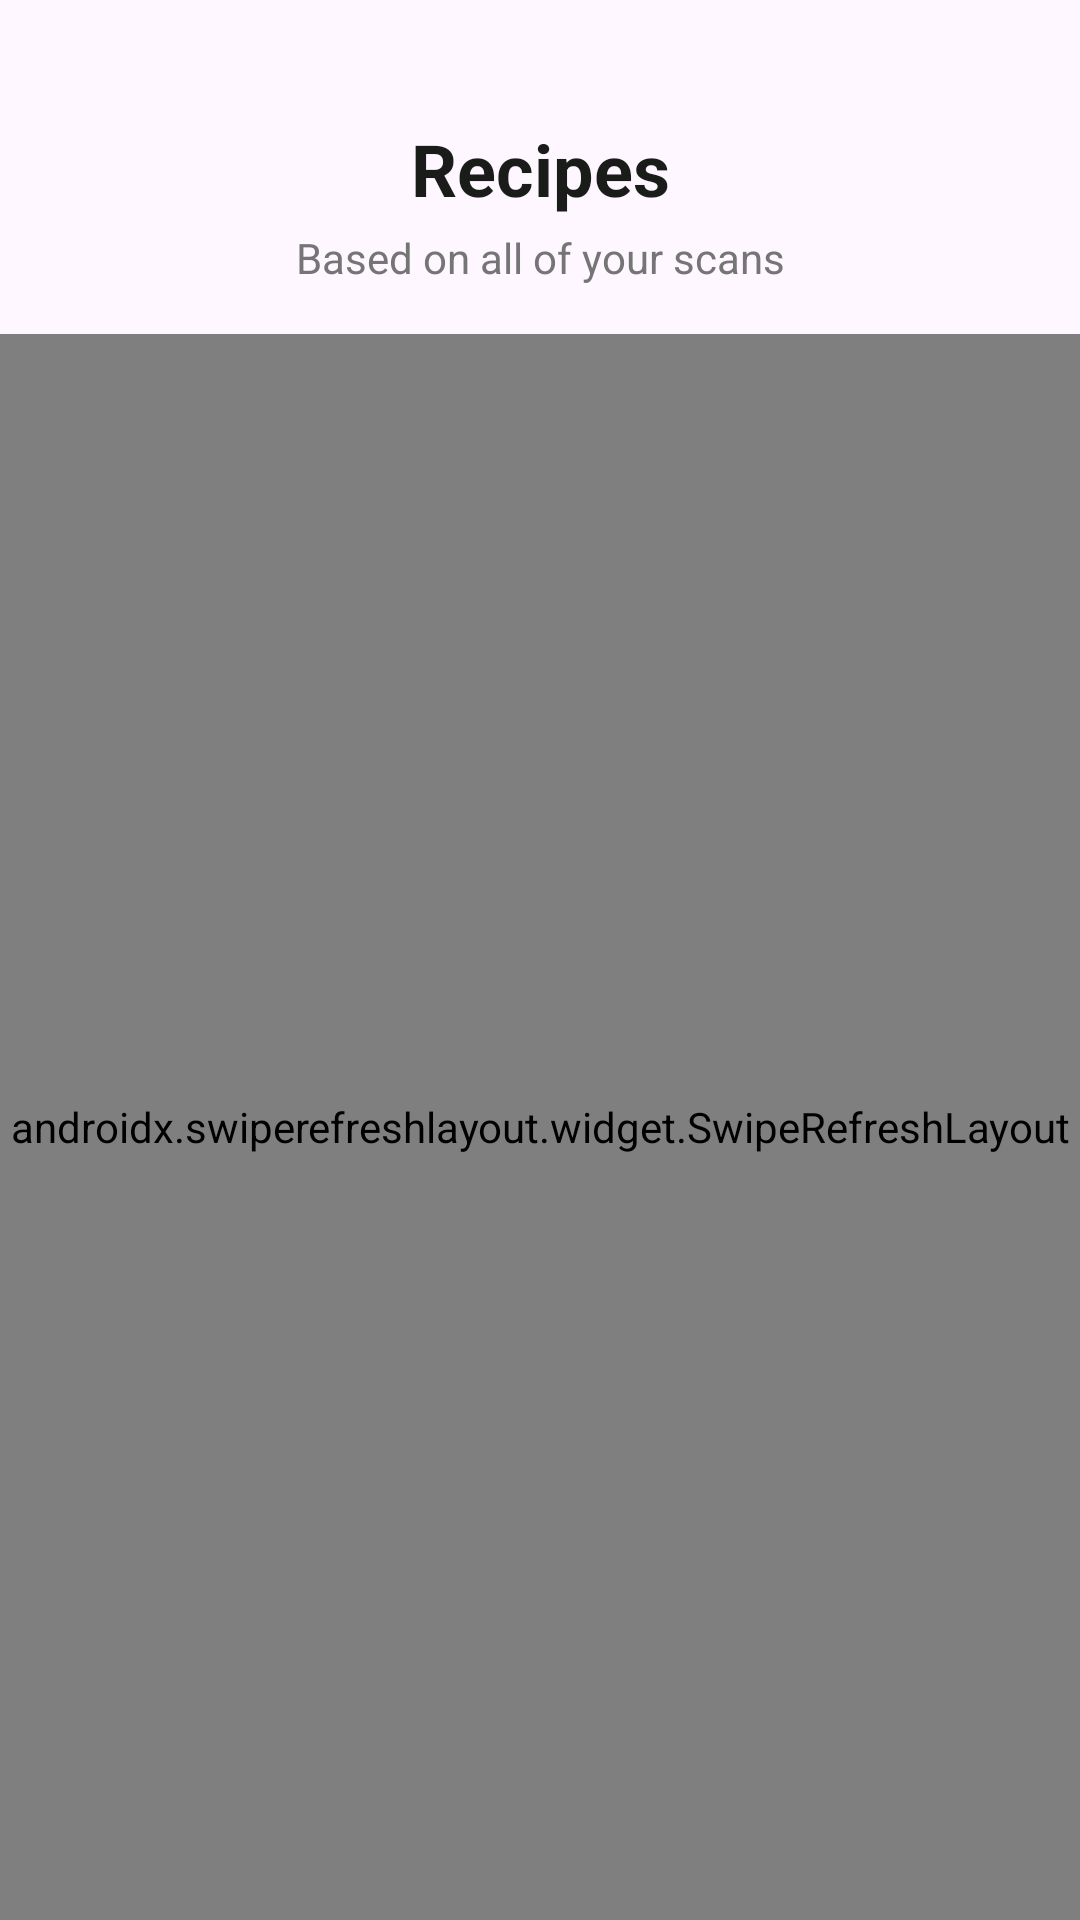

Produce the Android XML layout that renders to this screen, including the resource entries it uses.
<!-- AndroidManifest.xml: application theme Theme.NutriScan -->
<!-- res/layout/fragment_recipes.xml -->
<?xml version="1.0" encoding="utf-8"?>
<androidx.coordinatorlayout.widget.CoordinatorLayout xmlns:android="http://schemas.android.com/apk/res/android"
    xmlns:app="http://schemas.android.com/apk/res-auto"
    android:layout_width="match_parent"
    android:layout_height="match_parent"
    xmlns:tools="http://schemas.android.com/tools">

    <com.google.android.material.appbar.AppBarLayout
        android:layout_width="match_parent"
        android:layout_height="wrap_content"
        android:background="@android:color/transparent">

        <androidx.constraintlayout.widget.ConstraintLayout
            android:layout_width="match_parent"
            android:layout_height="wrap_content"
            android:padding="16dp">

            <TextView
                android:id="@+id/tvRecipesTitle"
                android:layout_width="wrap_content"
                android:layout_height="wrap_content"
                android:layout_marginTop="24dp"
                android:text="Recipes"
                android:textSize="24sp"
                android:textStyle="bold"
                android:textColor="?attr/colorOnBackground"
                app:layout_constraintEnd_toEndOf="parent"
                app:layout_constraintStart_toStartOf="parent"
                app:layout_constraintTop_toTopOf="parent" />

            <TextView
                android:id="@+id/tvRecipesSubtitle"
                android:layout_width="wrap_content"
                android:layout_height="wrap_content"
                android:layout_marginTop="4dp"
                android:text="Based on all of your scans"
                android:textColor="#757575"
                app:layout_constraintTop_toBottomOf="@id/tvRecipesTitle"
                app:layout_constraintStart_toStartOf="parent"
                app:layout_constraintEnd_toEndOf="parent"/>


































        </androidx.constraintlayout.widget.ConstraintLayout>
    </com.google.android.material.appbar.AppBarLayout>

    <androidx.swiperefreshlayout.widget.SwipeRefreshLayout
        android:id="@+id/srlRecipes"
        android:layout_width="match_parent"
        android:layout_height="match_parent"
        app:layout_behavior="@string/appbar_scrolling_view_behavior">

        <androidx.recyclerview.widget.RecyclerView
            android:id="@+id/rvRecipes"
            android:layout_width="match_parent"
            android:layout_height="match_parent"
            android:paddingTop="8dp"
            android:clipToPadding="false"
            tools:listitem="@layout/recipe_card"/>

    </androidx.swiperefreshlayout.widget.SwipeRefreshLayout>

</androidx.coordinatorlayout.widget.CoordinatorLayout>
<!-- res/layout/recipe_card.xml (included above) -->
<com.google.android.material.card.MaterialCardView
    xmlns:android="http://schemas.android.com/apk/res/android"
    xmlns:app="http://schemas.android.com/apk/res-auto"
    android:layout_width="match_parent"
    android:layout_height="200dp"
    android:layout_margin="16dp"
    app:cardCornerRadius="16dp">

    <androidx.constraintlayout.widget.ConstraintLayout
        android:id="@+id/recipeContainer"
        android:layout_width="match_parent"
        android:layout_height="match_parent"
        android:background="?attr/backgroundColor">

        <FrameLayout
            android:id="@+id/imageContainer"
            android:layout_width="220dp"
            android:layout_height="match_parent"
            app:layout_constraintEnd_toEndOf="parent">

            <ImageView
                android:id="@+id/image"
                android:layout_width="match_parent"
                android:layout_height="match_parent"
                android:scaleType="centerCrop"
                android:src="@drawable/chicken_soup" />

            <View
                android:layout_width="120dp"
                android:layout_height="match_parent"
                android:layout_gravity="start"
                android:background="@drawable/recipe_fade_gradient" />
        </FrameLayout>

        <LinearLayout
            android:layout_width="0dp"
            android:layout_height="match_parent"
            android:orientation="vertical"
            android:padding="20dp"
            android:elevation="2dp"
            app:layout_constraintEnd_toStartOf="@+id/guideline"
            app:layout_constraintStart_toStartOf="parent">

            <TextView
                android:id="@+id/name"
                android:layout_width="wrap_content"
                android:layout_height="wrap_content"
                android:text="Chicken Soup"
                android:textColor="?attr/colorOnBackground"
                android:textSize="22sp"
                android:textStyle="bold" />

            <TextView
                android:id="@+id/description"
                android:layout_width="wrap_content"
                android:layout_height="wrap_content"
                android:layout_marginTop="8dp"
                android:text="A warm, comforting broth made from simmered chicken and vegetables."
                android:textColor="?attr/colorOnBackground"
                android:textSize="15sp" />
        </LinearLayout>

        <androidx.constraintlayout.widget.Guideline
            android:id="@+id/guideline"
            android:layout_width="wrap_content"
            android:layout_height="wrap_content"
            android:orientation="vertical"
            app:layout_constraintGuide_percent="0.55" />

    </androidx.constraintlayout.widget.ConstraintLayout>
</com.google.android.material.card.MaterialCardView>
<!-- resources referenced by this layout -->
<resources>
  <!-- drawable chicken_soup: jpg bitmap (drawable, 124920 bytes) -->
  <!-- drawable recipe_fade_gradient (drawable) -->
  <?xml version="1.0" encoding="utf-8"?>
  <shape xmlns:android="http://schemas.android.com/apk/res/android">
      <gradient
          android:startColor="?attr/backgroundColor"
          android:endColor="#00000000"
          android:angle="0" />
  </shape>
  <style name="Theme.NutriScan" parent="Base.Theme.NutriScan" />
  <style name="Base.Theme.NutriScan" parent="Theme.Material3.DayNight.NoActionBar">
          <item name="colorPrimary">@color/colorPrimaryLight</item>
          <item name="colorPrimaryVariant">@color/colorPrimaryVariantLight</item>
          <item name="colorOnPrimary">@color/colorOnPrimaryLight</item>
  
          <item name="colorSecondary">@color/colorSecondaryLight</item>
          <item name="colorSecondaryVariant">@color/colorSecondaryVariantLight</item>
          <item name="colorOnSecondary">@color/colorOnSecondaryLight</item>
  
          <item name="backgroundColor">@color/colorBackgroundLight</item>
          <item name="colorOnBackground">@color/colorOnBackgroundLight</item>
          <item name="colorSurface">@color/colorSurfaceLight</item>
          <item name="colorOnSurface">@color/colorOnSurfaceLight</item>
  
          <item name="colorError">@color/colorErrorLight</item>
          <item name="colorOnError">@color/colorOnErrorLight</item>
      </style>
  <color name="colorPrimaryLight">#2D8A4E</color>
  <color name="colorPrimaryVariantLight">#1B5E20</color>
  <color name="colorOnPrimaryLight">#FFFFFF</color>
  <color name="colorSecondaryLight">#F57C00</color>
  <color name="colorSecondaryVariantLight">#E65100</color>
  <color name="colorOnSecondaryLight">#FFFFFF</color>
  <color name="colorBackgroundLight">#F8FAF8</color>
  <color name="colorOnBackgroundLight">#1A1C1A</color>
  <color name="colorSurfaceLight">#FFFFFF</color>
  <color name="colorOnSurfaceLight">#1A1C1A</color>
  <color name="colorErrorLight">#BA1A1A</color>
  <color name="colorOnErrorLight">#FFFFFF</color>
</resources>
